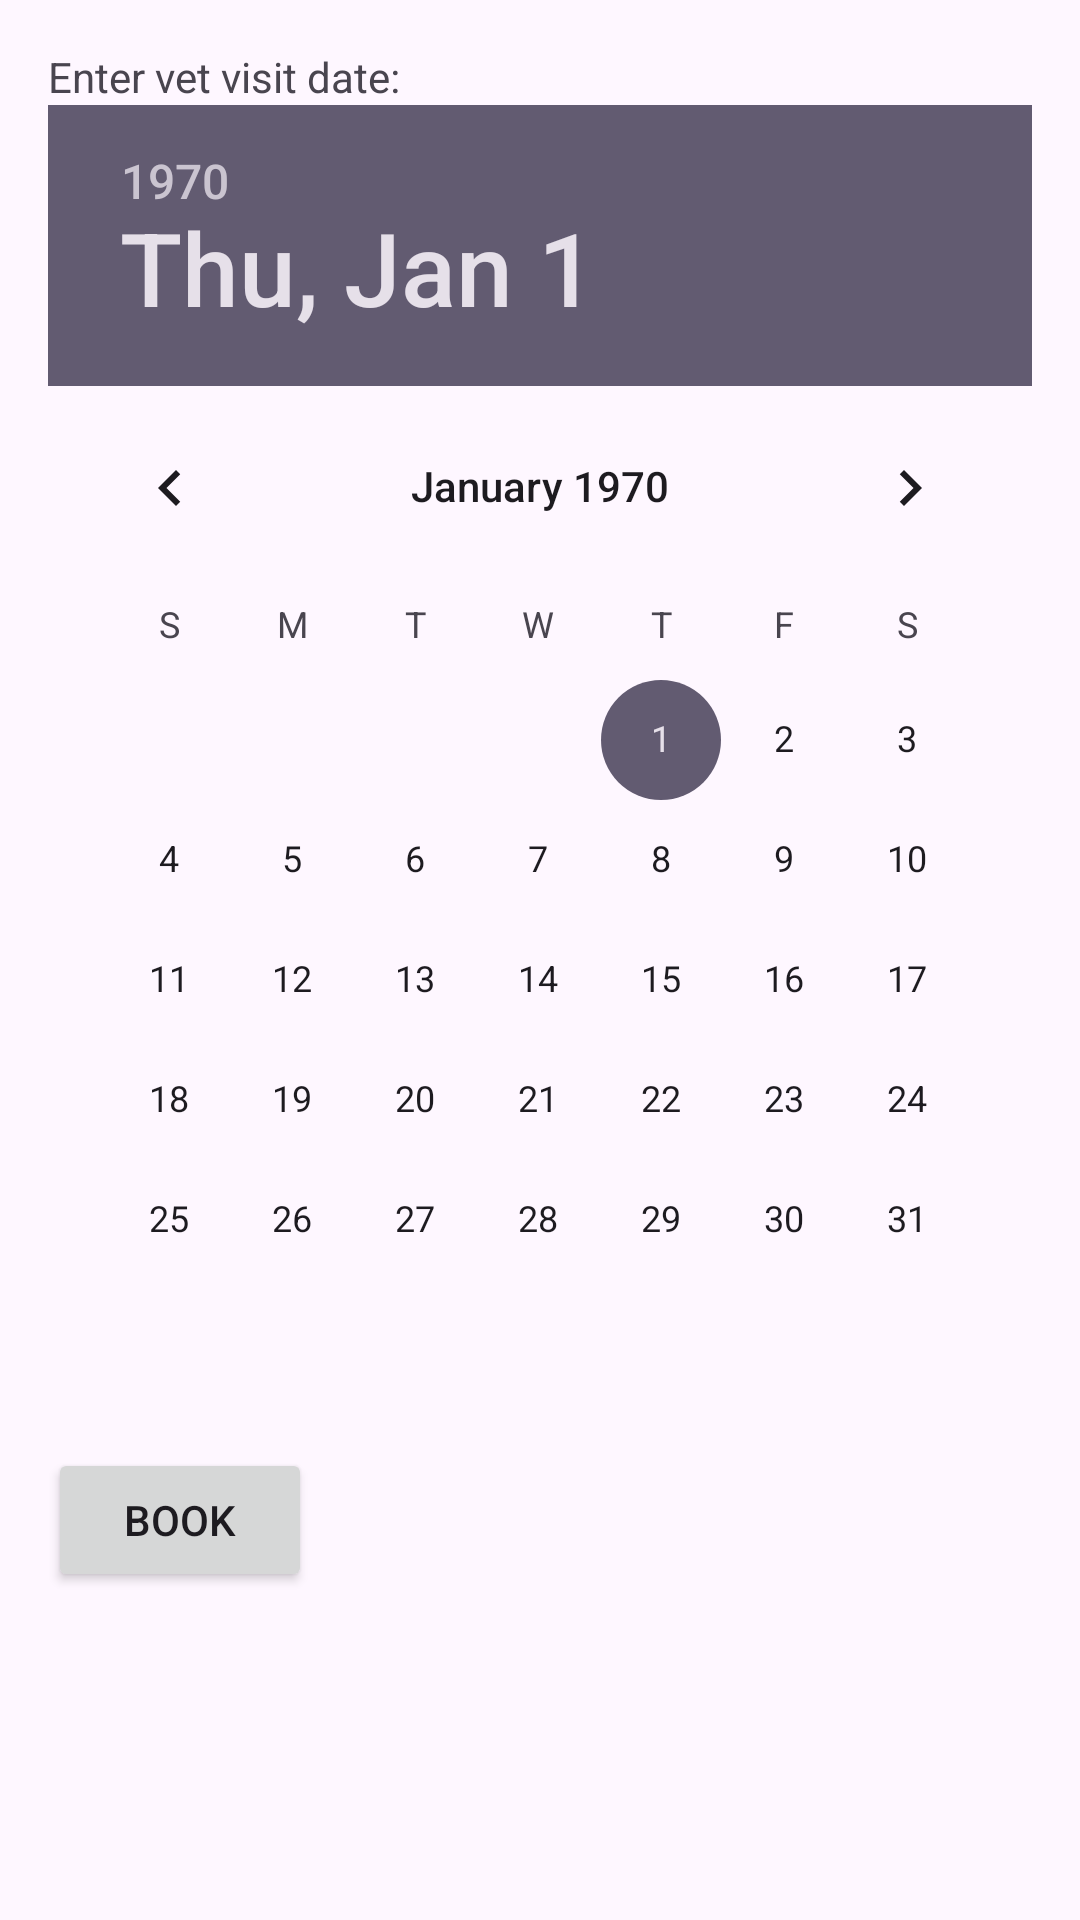

Produce the Android XML layout that renders to this screen, including the resource entries it uses.
<!-- AndroidManifest.xml: application theme Theme.PetCarePlanner -->
<!-- res/layout/fragment_vet.xml -->
<?xml version="1.0" encoding="utf-8"?>
<LinearLayout xmlns:android="http://schemas.android.com/apk/res/android"
    android:layout_width="match_parent"
    android:layout_height="match_parent"
    android:orientation="vertical"
    android:padding="16dp">

    <TextView
        android:layout_width="wrap_content"
        android:layout_height="wrap_content"
        android:text="Enter vet visit date:" />

    <DatePicker
        android:id="@+id/date_picker_vet"
        android:layout_width="wrap_content"
        android:layout_height="wrap_content"
        android:layout_marginBottom="16dp" />

    <Button
        android:id="@+id/button_book"
        android:layout_width="wrap_content"
        android:layout_height="wrap_content"
        android:text="Book" />

    <TextView
        android:id="@+id/text_view_vet_result"
        android:layout_width="wrap_content"
        android:layout_height="wrap_content"
        android:layout_marginTop="16dp" />
</LinearLayout>
<!-- resources referenced by this layout -->
<resources>
  <style name="Theme.PetCarePlanner" parent="Base.Theme.PetCarePlanner" />
  <style name="Base.Theme.PetCarePlanner" parent="Theme.Material3.DayNight.NoActionBar">
          
          
      </style>
</resources>
